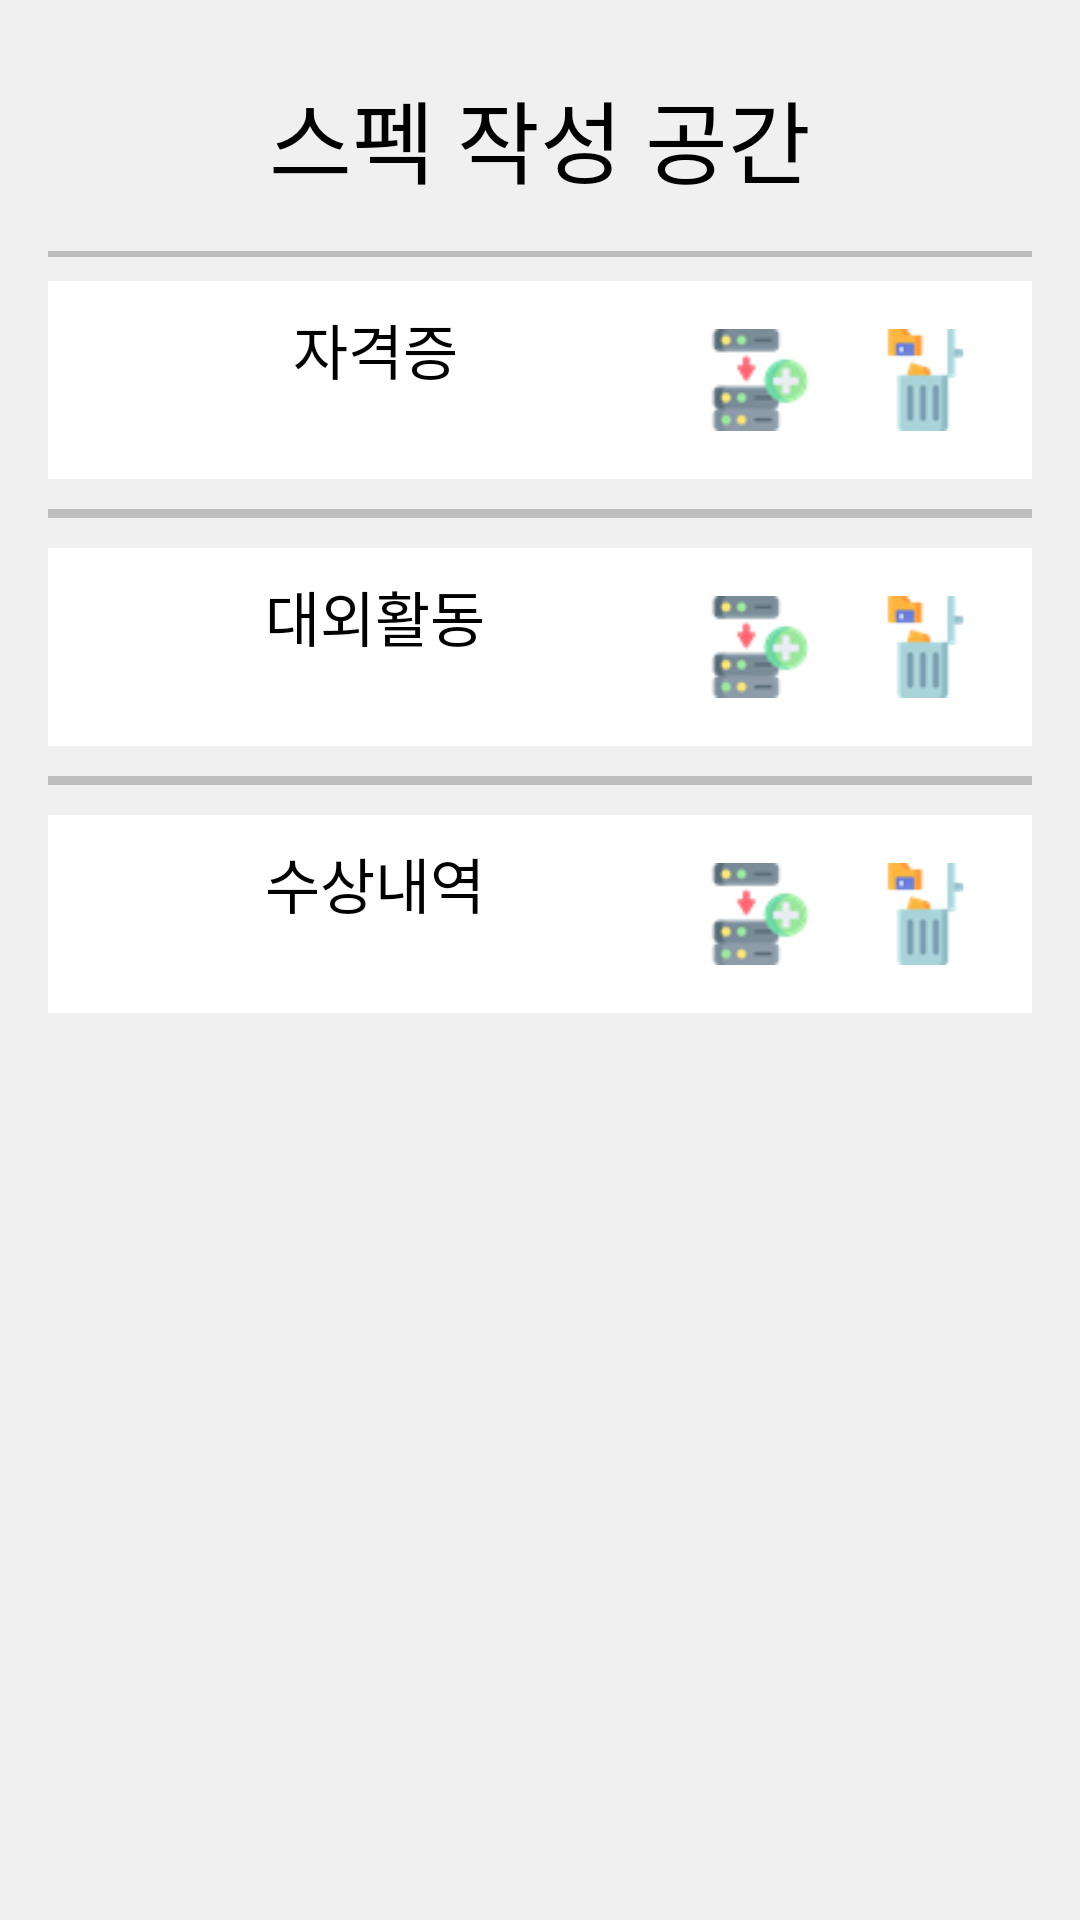

Produce the Android XML layout that renders to this screen, including the resource entries it uses.
<!-- AndroidManifest.xml: application theme Theme.Anyang_setup -->
<!-- res/layout/activity_spec.xml -->
<?xml version="1.0" encoding="utf-8"?>
<ScrollView
    xmlns:android="http://schemas.android.com/apk/res/android"
    xmlns:app="http://schemas.android.com/apk/res-auto"
    xmlns:tools="http://schemas.android.com/tools"
    android:layout_width="match_parent"
    android:layout_height="match_parent"
    android:fillViewport="true"
    android:background="#F0F0F0"
    tools:context=".Resume_test.datamodel.EmploymentDocuments.SubActivity.Spec.SpecActivity">

    <LinearLayout
        android:layout_width="match_parent"
        android:layout_height="wrap_content"
        android:orientation="vertical"
        android:padding="16dp">

        <TextView
            android:layout_width="match_parent"
            android:layout_height="wrap_content"
            android:text="스펙 작성 공간"
            android:textSize="30sp"
            android:fontFamily="@font/him"
            android:textAppearance="@style/TextAppearance.AppCompat.Large"
            android:gravity="center"
            android:padding="8dp"/>

        <ImageView
            android:layout_width="match_parent"
            android:layout_height="2dp"
            android:background="#BDBDBD"
            android:layout_marginVertical="8dp"/>

        
        <TableLayout
            android:id="@+id/certificationTable"
            android:layout_width="match_parent"
            android:layout_height="wrap_content"
            android:background="@color/white"
            android:padding="8dp">

            <TableRow
                android:layout_width="match_parent"
                android:layout_height="wrap_content">

                <TextView
                    android:layout_width="0dp"
                    android:layout_height="wrap_content"
                    android:layout_weight="1"
                    android:text="자격증"
                    android:textSize="20sp"
                    android:fontFamily="@font/him"
                    android:textAppearance="@style/TextAppearance.AppCompat.Medium"
                    android:gravity="center"/>

                <ImageButton
                    android:id="@+id/addCertificationButton"
                    android:layout_width="55dp"
                    android:layout_height="50dp"
                    android:src="@drawable/icon_spec_create"
                    android:background="?android:attr/selectableItemBackground"
                    android:padding="8dp"/>

                <ImageButton
                    android:id="@+id/deleteCertificationButton"
                    android:layout_width="55dp"
                    android:layout_height="50dp"
                    android:src="@drawable/icon_spec_delete"
                    android:background="?android:attr/selectableItemBackground"
                    android:padding="8dp"/>
            </TableRow>
        </TableLayout>

        
        <View
            android:layout_width="match_parent"
            android:layout_height="3dp"
            android:background="#BDBDBD"
            android:layout_marginVertical="10dp"/>

        
        <TableLayout
            android:id="@+id/external_activitiesTable"
            android:layout_width="match_parent"
            android:layout_height="wrap_content"
            android:background="@color/white"
            android:padding="8dp">

            <TableRow
                android:layout_width="match_parent"
                android:layout_height="wrap_content">

                <TextView
                    android:layout_width="0dp"
                    android:layout_height="wrap_content"
                    android:layout_weight="1"
                    android:text="대외활동"
                    android:textSize="20sp"
                    android:fontFamily="@font/him"
                    android:textAppearance="@style/TextAppearance.AppCompat.Medium"
                    android:gravity="center"/>

                <ImageButton
                    android:id="@+id/add_external_activitiesButton"
                    android:layout_width="55dp"
                    android:layout_height="50dp"
                    android:src="@drawable/icon_spec_create"
                    android:background="?android:attr/selectableItemBackground"
                    android:padding="8dp"/>

                <ImageButton
                    android:id="@+id/delete_external_activitiesButton"
                    android:layout_width="55dp"
                    android:layout_height="50dp"
                    android:src="@drawable/icon_spec_delete"
                    android:background="?android:attr/selectableItemBackground"
                    android:padding="8dp"/>
            </TableRow>
        </TableLayout>

        
        <View
            android:layout_width="match_parent"
            android:layout_height="3dp"
            android:background="#BDBDBD"
            android:layout_marginVertical="10dp"/>

        
        <TableLayout
            android:id="@+id/awardsTable"
            android:layout_width="match_parent"
            android:layout_height="wrap_content"
            android:background="@color/white"
            android:padding="8dp">

            <TableRow
                android:layout_width="match_parent"
                android:layout_height="wrap_content">

                <TextView
                    android:layout_width="0dp"
                    android:layout_height="wrap_content"
                    android:layout_weight="1"
                    android:text="수상내역"
                    android:textSize="20sp"
                    android:fontFamily="@font/him"
                    android:textAppearance="@style/TextAppearance.AppCompat.Medium"
                    android:gravity="center"/>

                <ImageButton
                    android:id="@+id/addAwardsButton"
                    android:layout_width="55dp"
                    android:layout_height="50dp"
                    android:src="@drawable/icon_spec_create"
                    android:background="?android:attr/selectableItemBackground"
                    android:padding="8dp"/>

                <ImageButton
                    android:id="@+id/deleteAwardsButton"
                    android:layout_width="55dp"
                    android:layout_height="50dp"
                    android:src="@drawable/icon_spec_delete"
                    android:background="?android:attr/selectableItemBackground"
                    android:padding="8dp"/>
            </TableRow>
        </TableLayout>

    </LinearLayout>
</ScrollView>
<!-- resources referenced by this layout -->
<resources>
  <color name="white">#FFFFFFFF</color>
  <!-- drawable icon_spec_create: png bitmap (drawable, 2872 bytes) -->
  <!-- drawable icon_spec_delete: png bitmap (drawable, 1792 bytes) -->
</resources>
